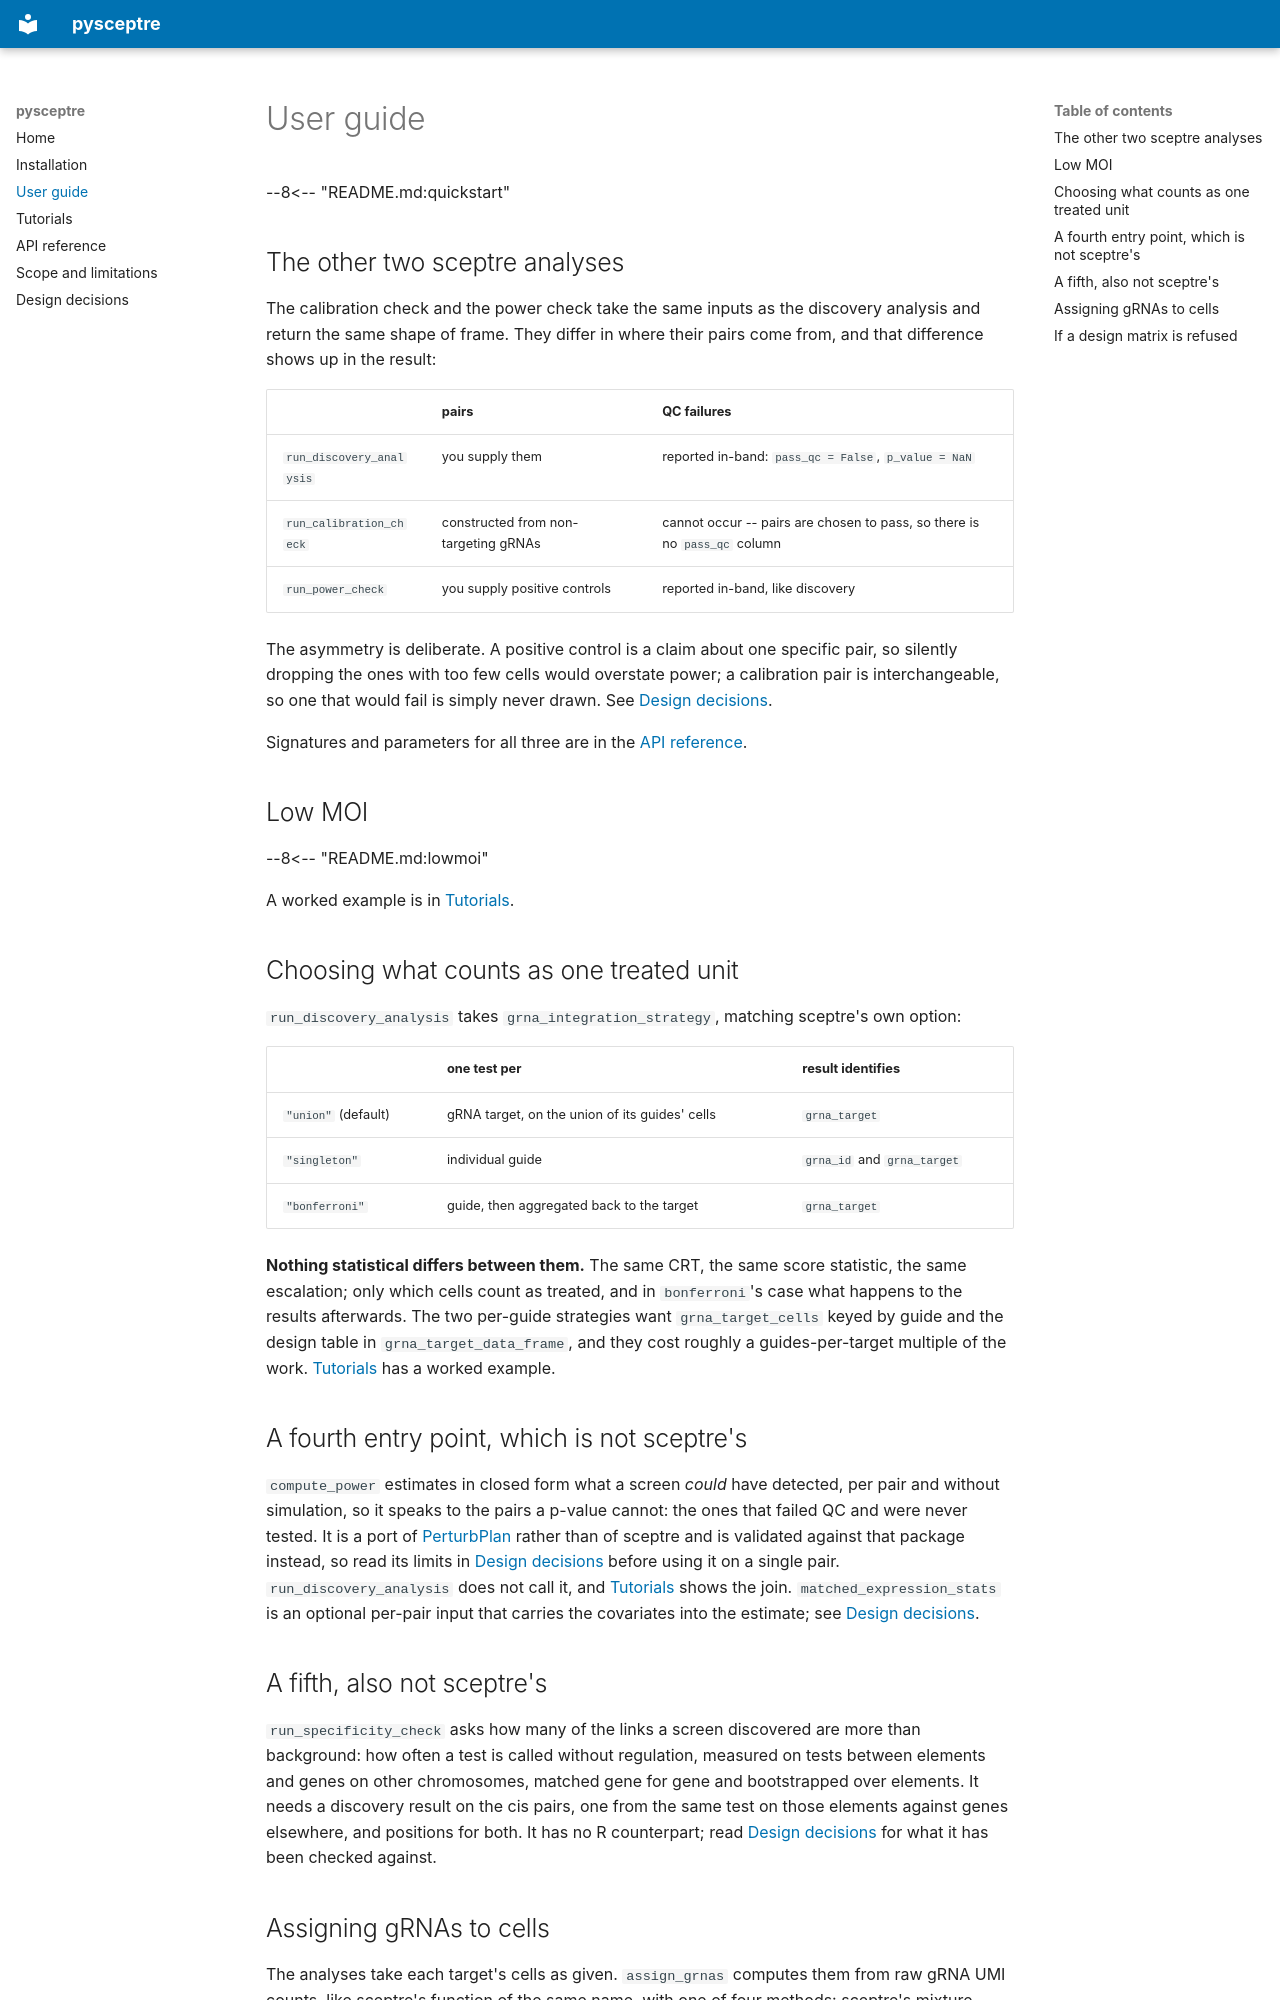

repository: broadinstitute/pysceptre · page: guide/index.html · generator: mkdocs

# User guide

--8<-- "README.md:quickstart"

## The other two sceptre analyses

The calibration check and the power check take the same inputs as the
discovery analysis and return the same shape of frame. They differ in where
their pairs come from, and that difference shows up in the result:

| | pairs | QC failures |
|---|---|---|
| `run_discovery_analysis` | you supply them | reported in-band: `pass_qc = False`, `p_value = NaN` |
| `run_calibration_check` | constructed from non-targeting gRNAs | cannot occur -- pairs are chosen to pass, so there is no `pass_qc` column |
| `run_power_check` | you supply positive controls | reported in-band, like discovery |

The asymmetry is deliberate. A positive control is a claim about one specific
pair, so silently dropping the ones with too few cells would overstate power;
a calibration pair is interchangeable, so one that would fail is simply never
drawn. See [Design decisions](design.md#pairwise-qc-appears-in-two-different-shapes).

Signatures and parameters for all three are in the
[API reference](api.md).

## Low MOI

--8<-- "README.md:lowmoi"

A worked example is in [Tutorials](tutorials.md#a-low-moi-screen).

## Choosing what counts as one treated unit

`run_discovery_analysis` takes `grna_integration_strategy`, matching sceptre's
own option:

| | one test per | result identifies |
|---|---|---|
| `"union"` (default) | gRNA target, on the union of its guides' cells | `grna_target` |
| `"singleton"` | individual guide | `grna_id` and `grna_target` |
| `"bonferroni"` | guide, then aggregated back to the target | `grna_target` |

**Nothing statistical differs between them.** The same CRT, the same score
statistic, the same escalation; only which cells count as treated, and in
`bonferroni`'s case what happens to the results afterwards. The two per-guide
strategies want `grna_target_cells` keyed by guide and the design table in
`grna_target_data_frame`, and they cost roughly a guides-per-target multiple
of the work. [Tutorials](tutorials.md#per-grna-tests-instead-of-per-target)
has a worked example.

## A fourth entry point, which is not sceptre's

`compute_power` estimates in closed form what a screen *could* have detected,
per pair and without simulation, so it speaks to the pairs a p-value cannot:
the ones that failed QC and were never tested. It is a port of
[PerturbPlan](https://github.com/Katsevich-Lab/perturbplan) rather than of
sceptre and is validated against that package instead, so read its limits in
[Design decisions](design.md#analytical-per-pair-power) before using it on a
single pair. `run_discovery_analysis` does not call it, and
[Tutorials](tutorials.md) shows the join. `matched_expression_stats` is an
optional per-pair input that carries the covariates into the estimate; see
[Design decisions](design.md#covariates-through-the-information-matched-mean).

## A fifth, also not sceptre's

`run_specificity_check` asks how many of the links a screen discovered are
more than background: how often a test is called without regulation, measured
on tests between elements and genes on other chromosomes, matched gene for
gene and bootstrapped over elements. It needs a discovery result on the cis
pairs, one from the same test on those elements against genes elsewhere, and
positions for both. It has no R counterpart; read
[Design decisions](design.md#specificity-check) for what it has been checked
against.
